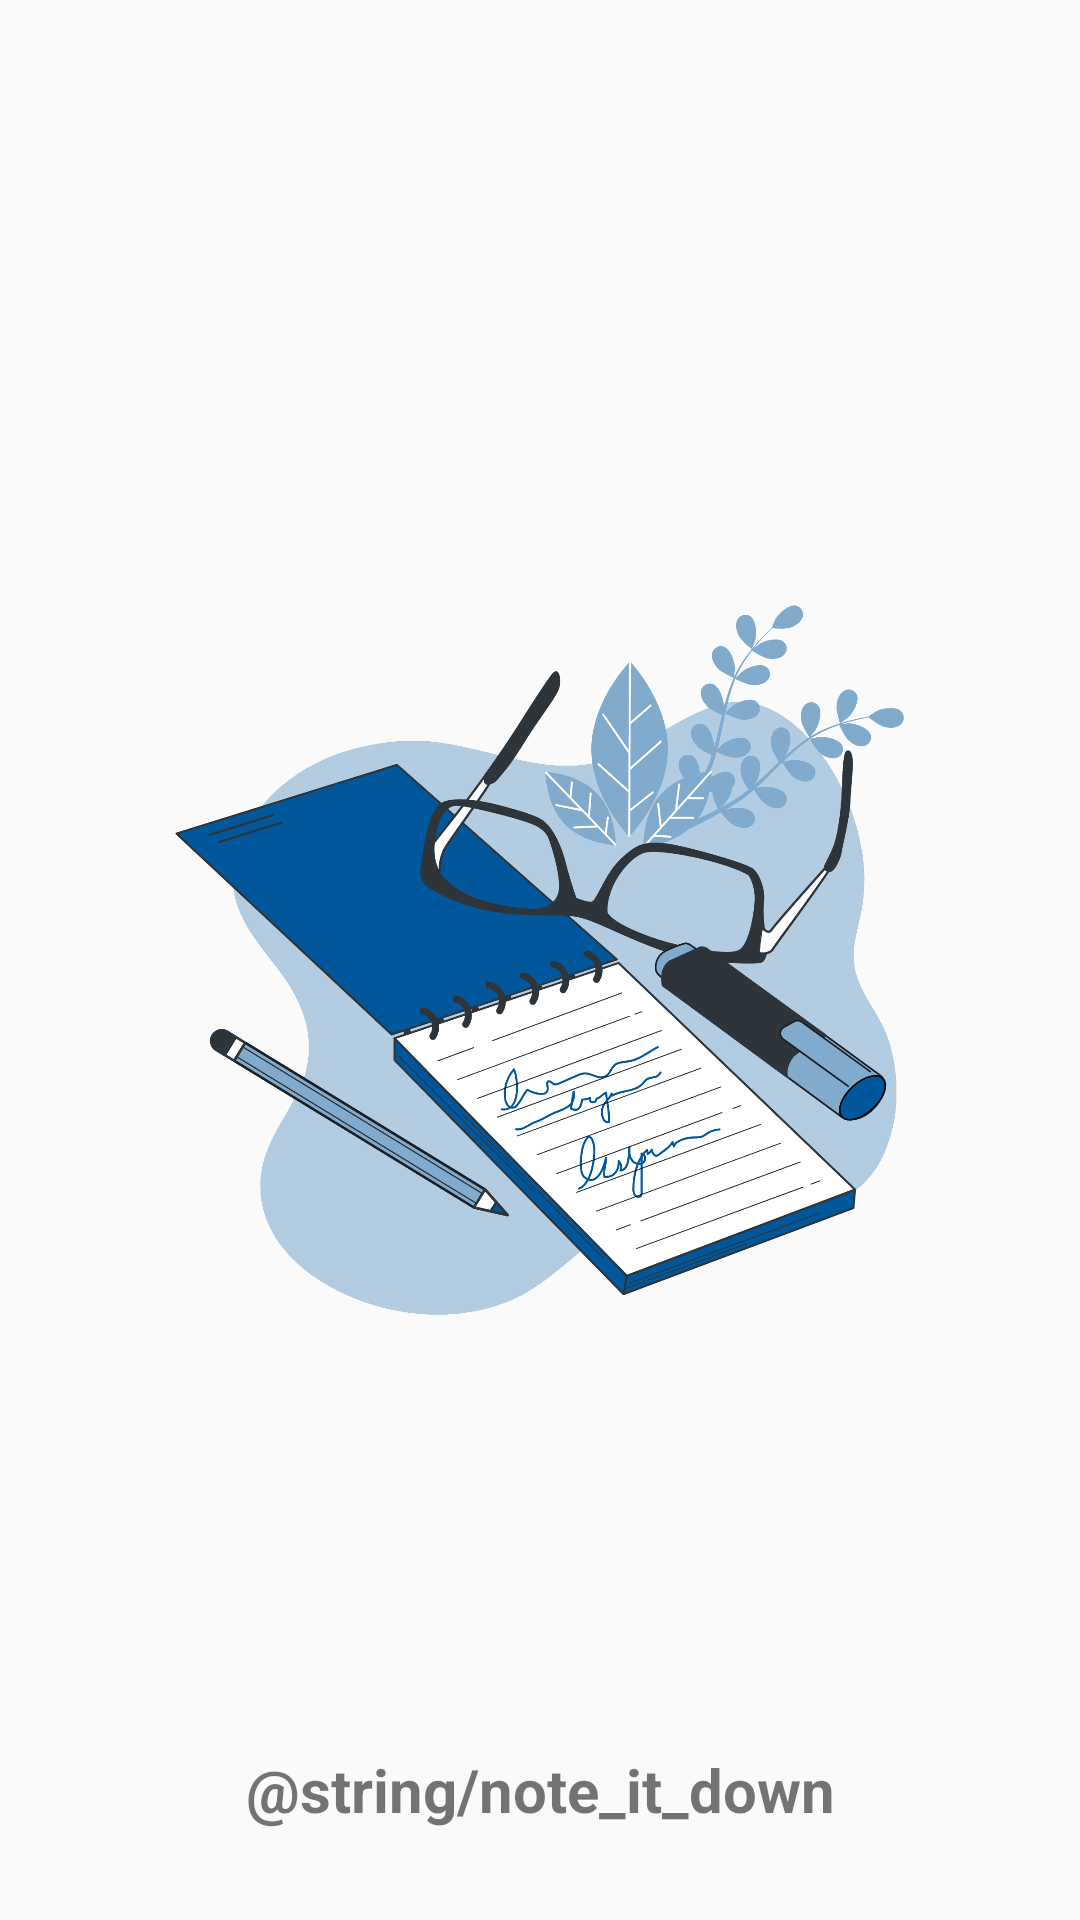

Android layout source for this screen:
<!-- AndroidManifest.xml: application theme AppTheme -->
<!-- res/layout/activity_splash_screen.xml -->
<?xml version="1.0" encoding="utf-8"?>
<RelativeLayout xmlns:android="http://schemas.android.com/apk/res/android"
    xmlns:app="http://schemas.android.com/apk/res-auto"
    xmlns:tools="http://schemas.android.com/tools"
    android:layout_width="match_parent"
    android:layout_height="match_parent"
    tools:context=".ui.SplashScreen">

    <ImageView
        android:id="@+id/splashImage"
        android:layout_width="300dp"
        android:layout_height="300dp"
        android:layout_centerInParent="true"
        android:contentDescription="@string/splashimage"
        android:scaleType="centerCrop"
        app:srcCompat="@drawable/splash_image" />

    <TextView
        android:id="@+id/splashText"
        android:layout_width="match_parent"
        android:layout_height="wrap_content"
        android:layout_alignParentBottom="true"
        android:layout_margin="30dp"
        android:gravity="center_horizontal"
        android:text="@string/note_it_down"
        android:textSize="20sp"
        android:textStyle="bold" />

</RelativeLayout>
<!-- resources referenced by this layout -->
<resources>
  <!-- drawable splash_image: png bitmap (drawable, 464126 bytes) -->
  <style name="AppTheme" parent="Theme.AppCompat.Light.DarkActionBar">
          
          <item name="colorPrimary">#212121</item>
          <item name="colorPrimaryDark">#212121</item>
          <item name="colorAccent">@color/colorAccent</item>
      </style>
  <color name="colorAccent">#D81B60</color>
</resources>
